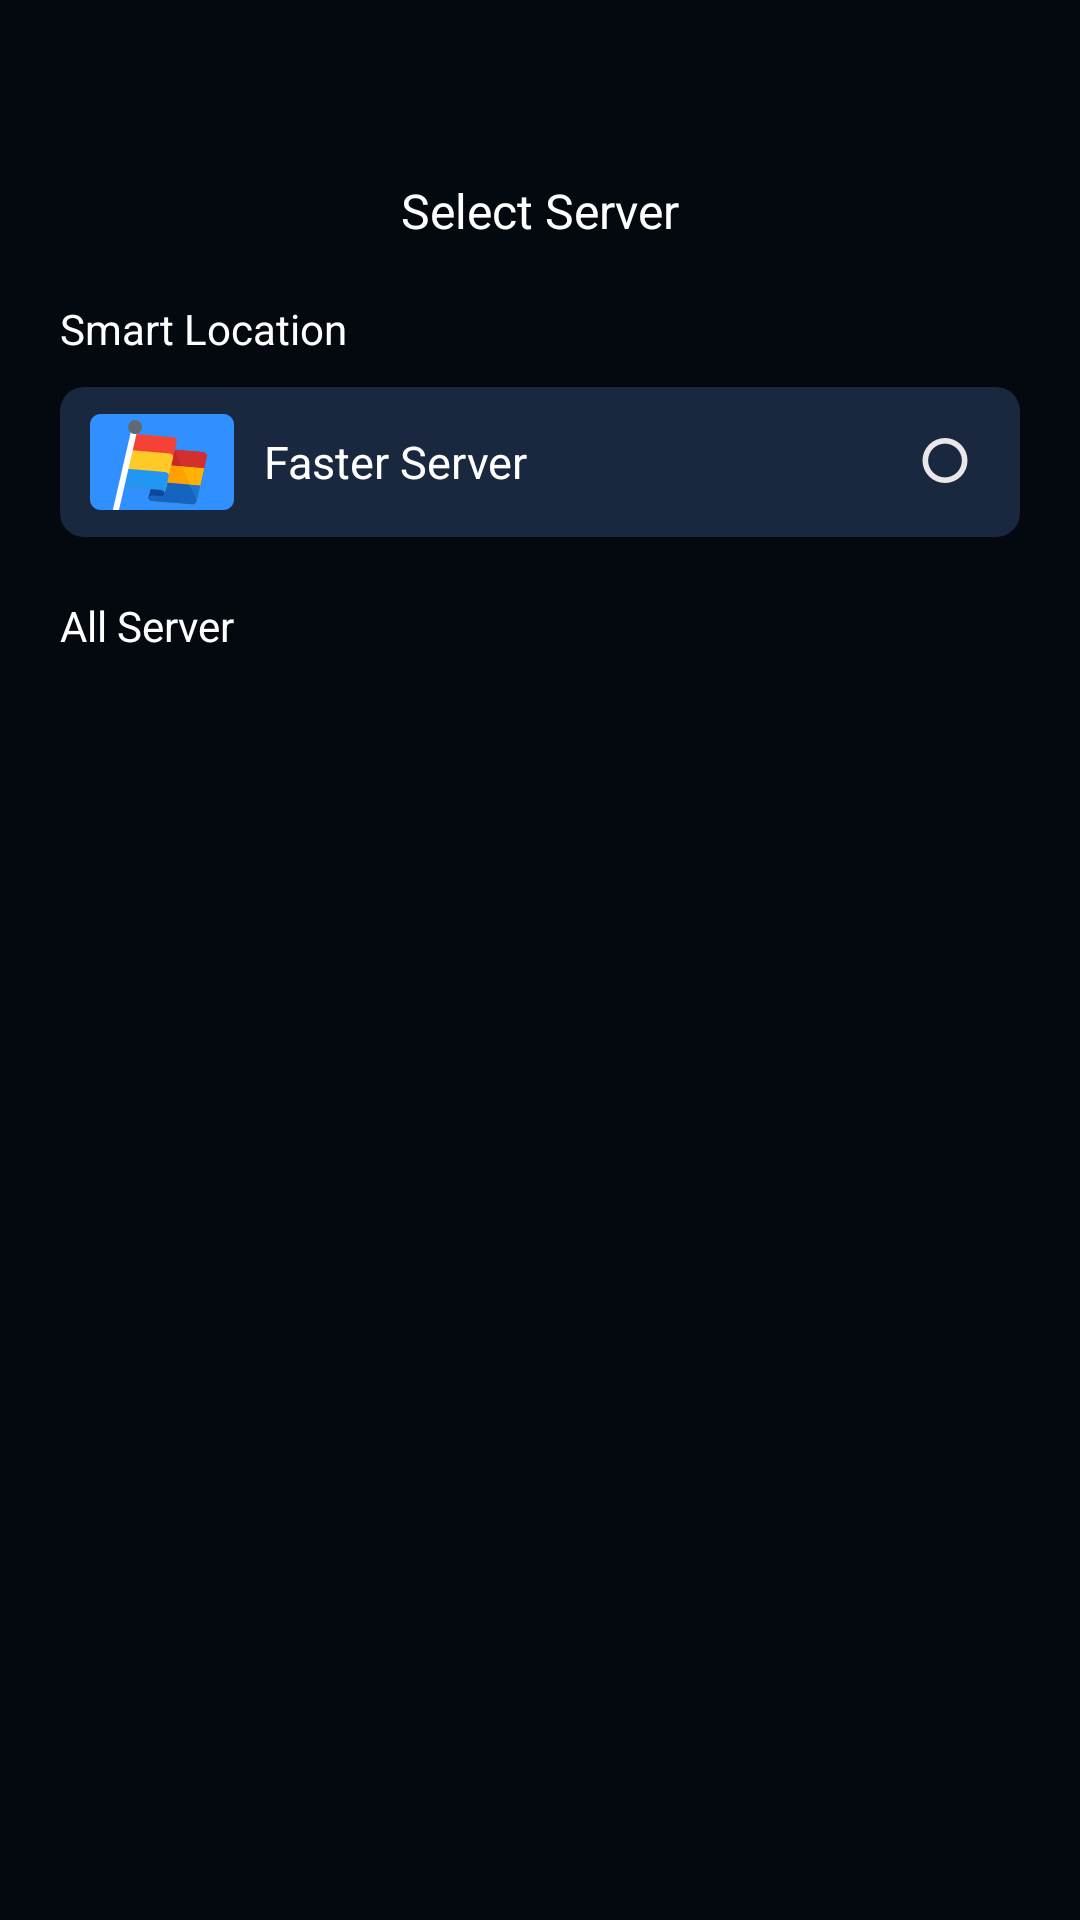

The Android layout XML behind this screen, and the referenced resources:
<!-- AndroidManifest.xml: application theme Theme.FiveFourVpn -->
<!-- res/layout/activity_server.xml -->
<?xml version="1.0" encoding="utf-8"?>
<layout>

    <androidx.constraintlayout.widget.ConstraintLayout xmlns:android="http://schemas.android.com/apk/res/android"
        xmlns:app="http://schemas.android.com/apk/res-auto"
        android:layout_width="match_parent"
        android:layout_height="match_parent"
        android:background="@color/background">

        <ImageView
            android:id="@+id/id_back"
            android:layout_width="wrap_content"
            android:layout_height="wrap_content"
            android:layout_marginStart="20dp"
            android:layout_marginTop="60dp"
            android:background="@mipmap/back_arrow"
            android:padding="10dp"
            app:layout_constraintStart_toStartOf="parent"
            app:layout_constraintTop_toTopOf="parent" />

        <TextView
            android:layout_width="wrap_content"
            android:layout_height="wrap_content"
            android:text="Select Server"
            android:textColor="@color/white"
            android:textSize="16sp"
            app:layout_constraintBottom_toBottomOf="@id/id_back"
            app:layout_constraintEnd_toEndOf="parent"
            app:layout_constraintStart_toStartOf="parent"
            app:layout_constraintTop_toTopOf="@id/id_back" />

        <androidx.core.widget.NestedScrollView
            android:layout_width="match_parent"
            android:layout_height="wrap_content"
            app:layout_constraintStart_toStartOf="parent"
            app:layout_constraintTop_toBottomOf="@id/id_back">

            <LinearLayout
                android:layout_width="match_parent"
                android:layout_height="match_parent"
                android:descendantFocusability="blocksDescendants"
                android:orientation="vertical">

                <TextView
                    android:id="@+id/smart_location"
                    android:layout_width="wrap_content"
                    android:layout_height="wrap_content"
                    android:layout_marginStart="20dp"
                    android:layout_marginTop="20dp"
                    android:text="Smart Location"
                    android:textColor="#FFFFFFFF"
                    android:textSize="14sp" />

                <LinearLayout
                    android:layout_marginTop="10dp"
                    android:layout_marginEnd="20dp"
                    android:layout_marginStart="20dp"
                    android:id="@+id/server_smart"
                    android:layout_width="match_parent"
                    android:layout_height="50dp"
                    android:background="@drawable/connect_background"
                    android:gravity="center_vertical"
                    android:orientation="horizontal">

                    <ImageView
                        android:id="@+id/home_country_logo"
                        android:layout_width="wrap_content"
                        android:layout_height="wrap_content"
                        android:layout_marginStart="10dp"
                        android:background="@mipmap/fast" />

                    <TextView
                        android:id="@+id/home_country_tv"
                        android:layout_width="0dp"
                        android:layout_height="wrap_content"
                        android:layout_marginStart="10dp"
                        android:layout_weight="1"
                        android:ellipsize="end"
                        android:maxLines="1"
                        android:text="Faster Server"
                        android:textColor="#FFFFFFFF"
                        android:textSize="15sp" />

                    <ImageView
                        android:background="@mipmap/no_choose"
                        android:id="@+id/item_choose"
                        android:layout_width="wrap_content"
                        android:layout_height="wrap_content"
                        android:layout_marginStart="10dp"
                        android:layout_marginEnd="10dp" />
                </LinearLayout>

                <TextView
                    android:id="@+id/all_server"
                    android:layout_width="wrap_content"
                    android:layout_height="wrap_content"
                    android:layout_marginStart="20dp"
                    android:layout_marginTop="20dp"
                    android:text="All Server"
                    android:textColor="#FFFFFFFF"
                    android:textSize="14sp" />

                <androidx.recyclerview.widget.RecyclerView
                    android:nestedScrollingEnabled="false"
                    android:id="@+id/all_server_rv"
                    android:layout_width="match_parent"
                    android:layout_height="wrap_content"
                    android:layout_marginStart="20dp"
                    android:layout_marginTop="10dp"
                    android:layout_marginEnd="20dp" />
            </LinearLayout>
        </androidx.core.widget.NestedScrollView>
    </androidx.constraintlayout.widget.ConstraintLayout>
</layout>
<!-- resources referenced by this layout -->
<resources>
  <color name="background">#03090F</color>
  <color name="white">#FFFFFFFF</color>
  <!-- drawable connect_background (drawable) -->
  <?xml version="1.0" encoding="utf-8"?>
  <shape xmlns:android="http://schemas.android.com/apk/res/android">
      <solid android:color="#19283F" />
      <corners android:radius="8dp" />
  </shape>
  <!-- mipmap fast: png bitmap (mipmap-xxhdpi, 4789 bytes) -->
  <!-- mipmap no_choose: png bitmap (mipmap-xxhdpi, 1924 bytes) -->
  <style name="Theme.FiveFourVpn" parent="Theme.MaterialComponents.DayNight.Bridge">
          
          <item name="colorPrimary">@color/purple_500</item>
          <item name="colorPrimaryVariant">@color/purple_700</item>
          <item name="colorOnPrimary">@color/white</item>
          
          <item name="colorSecondary">@color/teal_200</item>
          <item name="colorSecondaryVariant">@color/teal_700</item>
          <item name="colorOnSecondary">@color/black</item>
          
          <item name="android:statusBarColor">?attr/colorPrimaryVariant</item>
          
      </style>
  <color name="purple_500">#FF6200EE</color>
  <color name="purple_700">#FF3700B3</color>
  <color name="teal_200">#FF03DAC5</color>
  <color name="teal_700">#FF018786</color>
  <color name="black">#FF000000</color>
</resources>
